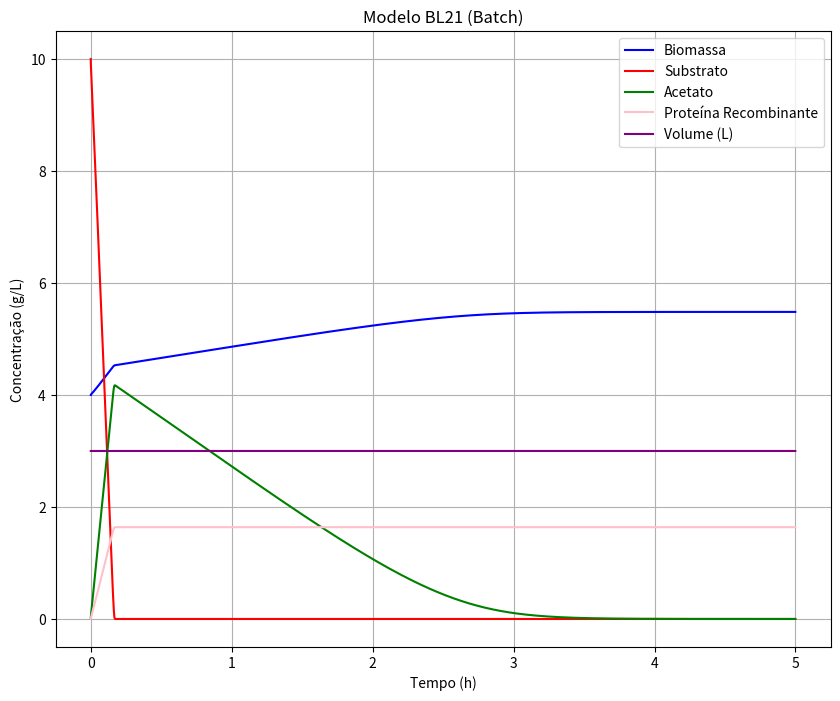
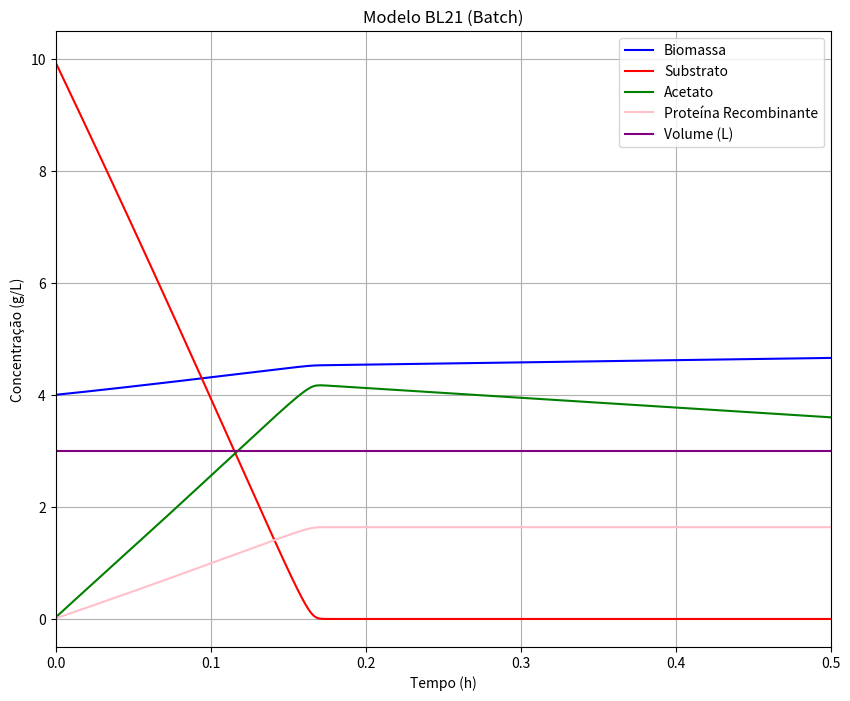

Generate these figures, in order, with matplotlib:
import numpy as np
import matplotlib.pyplot as plt
from scipy.integrate import ode

# Model bl21 batch
def bl21_b(t, y, params):
    X, S, A, P = y
    k1, k2, k3, k4, k5, k6, k7, k8, k9, k10, k11, V0 = params
    u1 = 0.2 * (S / (0.1 + S))
    u2 = 0.5 * (S / (0.1 + S))
    u3 = 0.1 * (A / (0.6 + A))
    reac = [u1*X + u2*X + u3*X, -k1*u1*X - k2*u2*X, k3*u2*X - k4*u3*X, k11*u1*X] #X, S, A, P || usando as reacoes de crescimento
    return reac

# Initial conditions
X0= 4 #g/L
S0= 10 #g/L
A0= 0 #g/L
P0= 0 #g/L

# Parameters
k1= 5.164
k2= 27.22
k3= 12.90
k4= 4.382
k5= 2.074
k6= 10.89
k7= 4.098
k8= 2.283
k9= 17.01
k10= 4.576
k11= 12.0
V0= 3 #como é batch o volume não se altera

#lista com os valores iniciais fornecida a func
y0= [X0, S0, A0, P0]

#lista com os parametros fornecida a func
params= [k1, k2, k3, k4, k5, k6, k7, k8, k9, k10, k11, V0]

t0= 0 #tempo inicial
t= 5 #tempo final
dt= 0.001 #intervalo de tempo entre reads

# Call the ODE solver
r = ode(bl21_b).set_integrator('lsoda', method='bdf', lband= 0) #lband é o limite inferior -- para nao haver valores negativos
r.set_initial_value(y0, t0).set_f_params(params)


#storing variables
T, x, s, a, p= [], [], [], [], []

while r.successful() and r.t < t:
    time= r.t + dt
    T.append(r.t)
    x.append(r.integrate(time)[0])
    s.append(r.integrate(time)[1])
    a.append(r.integrate(time)[2])
    p.append(r.integrate(time)[3])
    #print(time, r.integrate(time))


# using the storing variables to plot
T = np.array([0] + T)
x = np.array([y0[0]] + x)
s = np.array([y0[1]] + s)
a = np.array([y0[2]] + a)
p = np.array([y0[3]] + p)


#plot
fig, ax = plt.subplots()
fig.set_figheight(8)
fig.set_figwidth(10)
ax.plot(T, x, label='Biomassa', color='blue')
ax.plot(T, s, label='Substrato', color='red')
ax.plot(T, a, label='Acetato', color='green')
ax.plot(T, p, label='Proteína Recombinante', color='pink')
ax.plot(T, [V0] * len(T), label='Volume (L)', color='purple')
ax.legend(loc='best')
ax.set_xlabel('Tempo (h)')
ax.set_ylabel('Concentração (g/L)')
ax.set_title('Modelo BL21 (Batch)')
plt.grid()
plt.show()

fig, ax = plt.subplots()
fig.set_figheight(8)
fig.set_figwidth(10)
ax.plot(T, x, label='Biomassa', color='blue')
ax.plot(T, s, label='Substrato', color='red')
ax.plot(T, a, label='Acetato', color='green')
ax.plot(T, p, label='Proteína Recombinante', color='pink')
ax.plot(T, [V0] * len(T), label='Volume (L)', color='purple')
ax.legend(loc='best')
ax.set_xlabel('Tempo (h)')
ax.set_ylabel('Concentração (g/L)')
ax.set_title('Modelo BL21 (Batch)')
plt.xlim(0., 0.5)
plt.grid()
plt.show()
